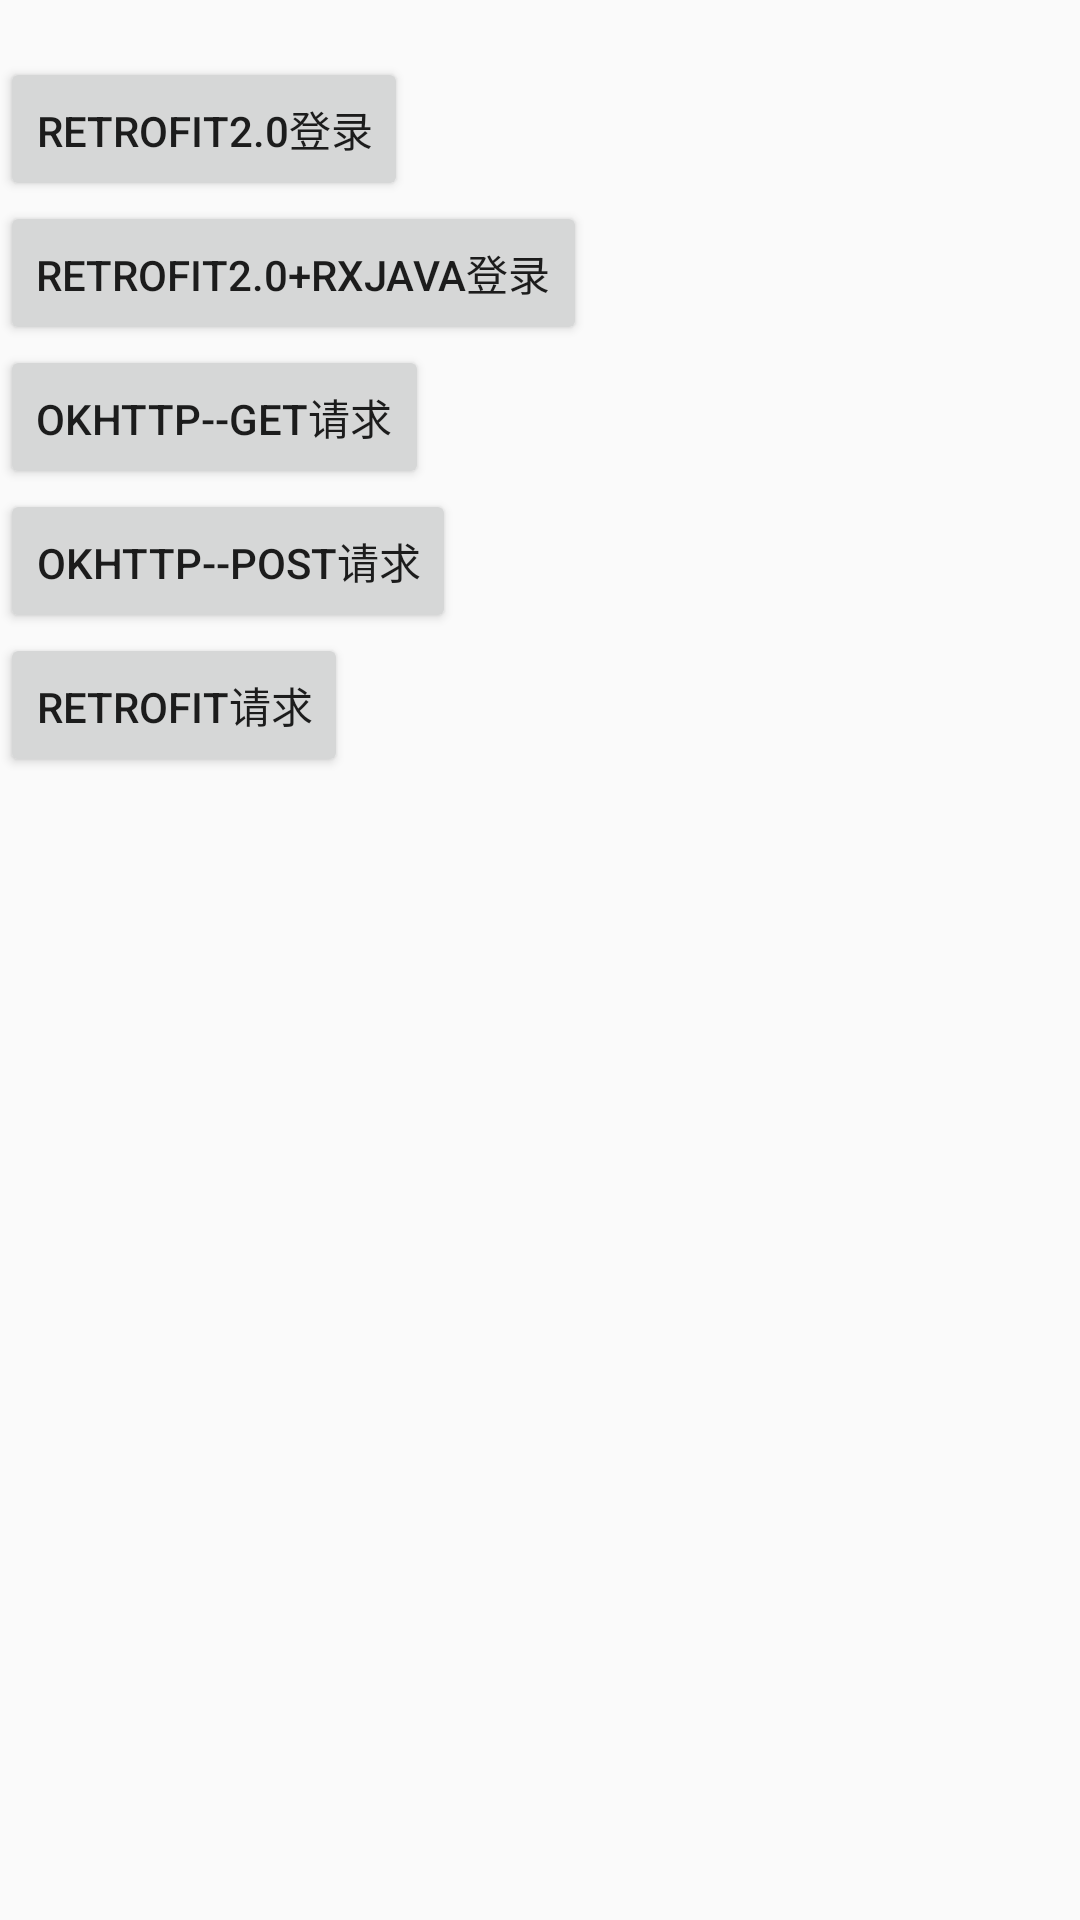

Reconstruct the res/layout file that produces this screen, plus the resources it refers to.
<!-- AndroidManifest.xml: application theme AppTheme -->
<!-- res/layout/activity_network_main.xml -->
<?xml version="1.0" encoding="utf-8"?>
<LinearLayout
    xmlns:android="http://schemas.android.com/apk/res/android"
    android:layout_width="match_parent"
    android:layout_height="match_parent"
    android:orientation="vertical">

    <TextView
        android:id="@+id/tv_text"
        android:layout_width="match_parent"
        android:layout_height="wrap_content"
        android:text=""/>

    <Button
        android:id="@+id/btn_login"
        android:layout_width="wrap_content"
        android:layout_height="wrap_content"
        android:text="retrofit2.0登录"/>

    <Button
        android:id="@+id/btn_login_rx"
        android:layout_width="wrap_content"
        android:layout_height="wrap_content"
        android:text="retrofit2.0+rxJava登录"/>

        <Button
            android:id="@+id/btn_get"
            android:layout_width="wrap_content"
            android:layout_height="wrap_content"
            android:text="okhttp--get请求"/>

        <Button
            android:id="@+id/btn_post"
            android:layout_width="wrap_content"
            android:layout_height="wrap_content"
            android:text="okhttp--post请求"/>

    <Button
        android:id="@+id/btn_retrofit"
        android:layout_width="wrap_content"
        android:layout_height="wrap_content"
        android:text="retrofit请求"/>
</LinearLayout>
<!-- resources referenced by this layout -->
<resources>
  <style name="AppTheme" parent="Theme.AppCompat.Light.NoActionBar">
          
          <item name="colorPrimary">@color/colorPrimary</item>
          <item name="colorPrimaryDark">@color/colorPrimaryDark</item>
          <item name="colorAccent">@color/colorAccent</item>
      </style>
  <color name="colorPrimary">#3F51B5</color>
  <color name="colorPrimaryDark">#303F9F</color>
  <color name="colorAccent">#FF4081</color>
</resources>
